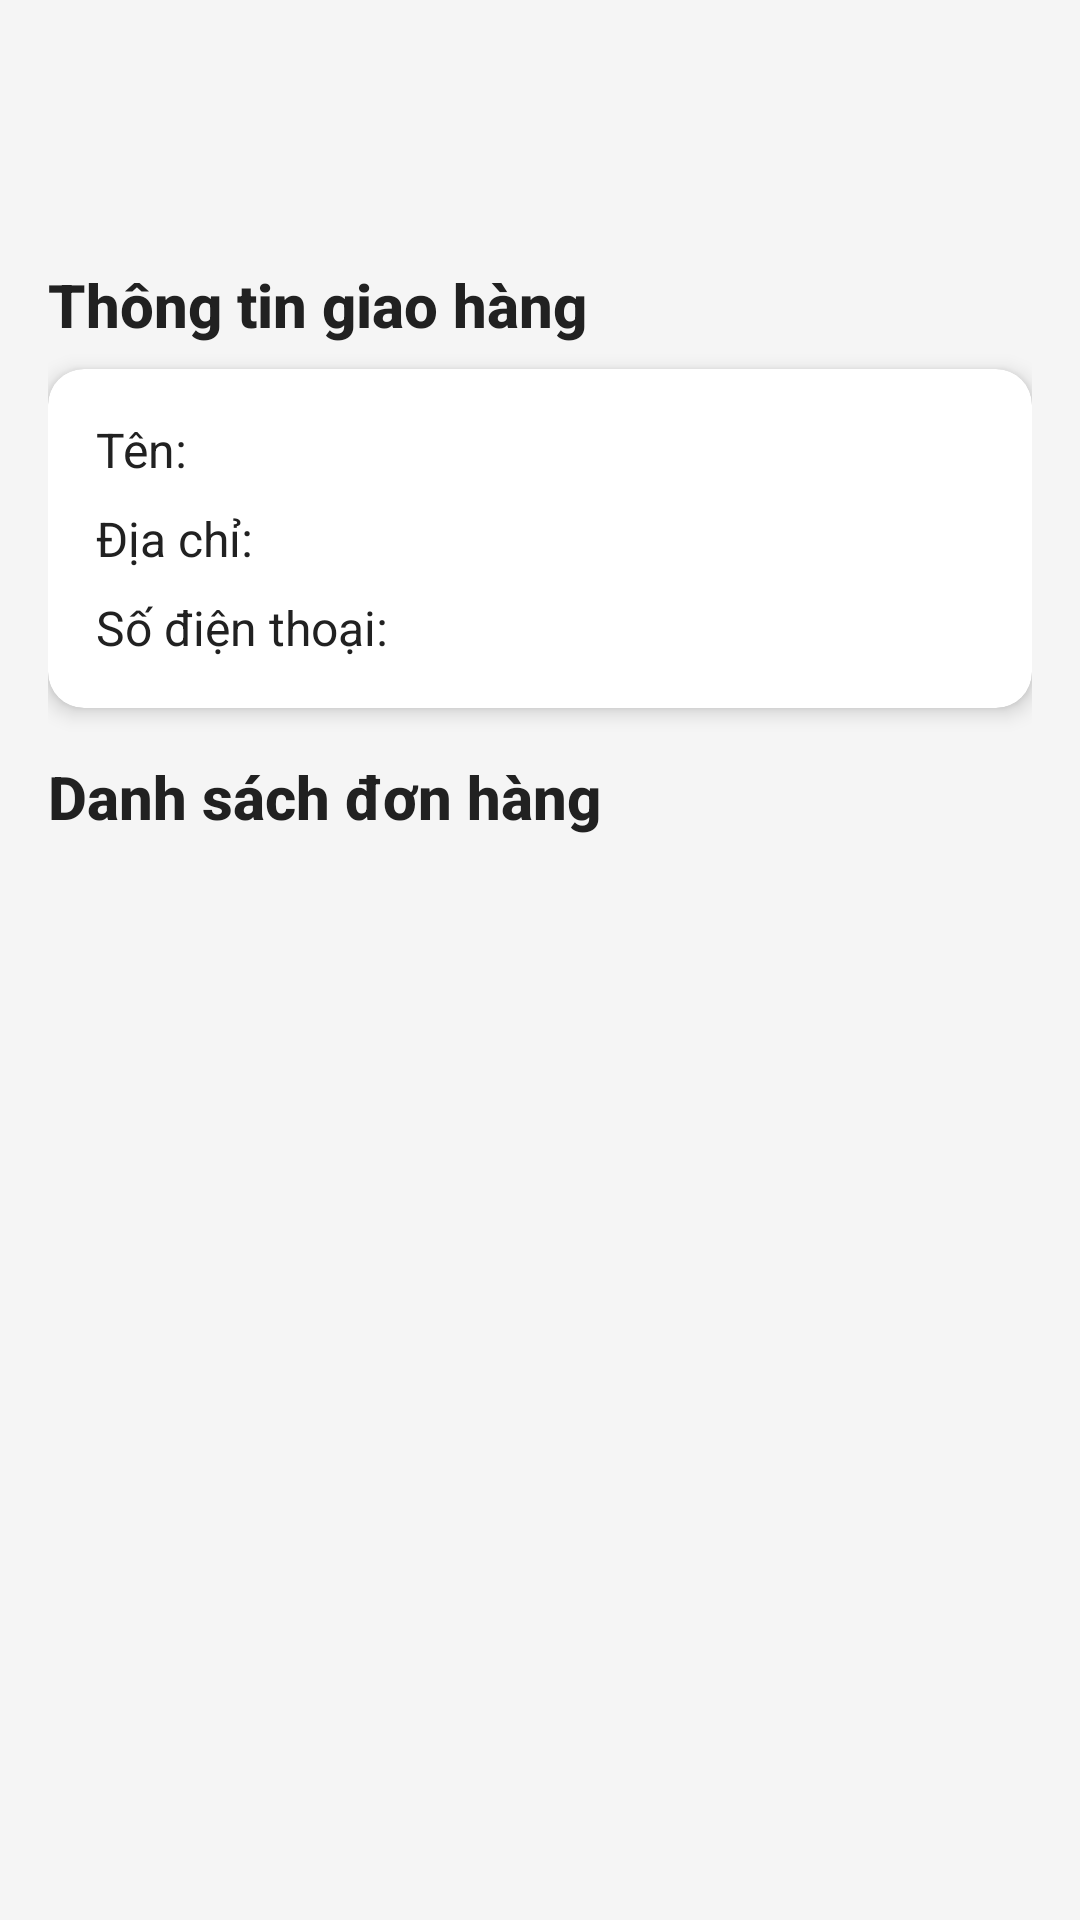

Here is an Android app screen rendered from its layout file. Give the layout XML and the strings, colors and styles it references.
<!-- AndroidManifest.xml: application theme Theme.DOANCS3 -->
<!-- res/layout/activity_my_order.xml -->
<?xml version="1.0" encoding="utf-8"?>

<androidx.constraintlayout.widget.ConstraintLayout xmlns:android="http://schemas.android.com/apk/res/android"
    xmlns:app="http://schemas.android.com/apk/res-auto"
    android:layout_width="match_parent"
    android:layout_height="match_parent"
    android:background="@color/background"
    android:padding="16dp">

    
    <ImageButton
        android:id="@+id/backBtn"
        android:layout_width="56dp"
        android:layout_height="56dp"
        android:padding="12dp"
        android:src="@drawable/ic_back"
        android:contentDescription="Quay lại"
        android:background="@drawable/circle_background"
        android:enabled="true"
        android:visibility="visible"
        android:clickable="true"
        app:layout_constraintStart_toStartOf="parent"
        app:layout_constraintTop_toTopOf="parent" />

    
    <TextView
        android:id="@+id/deliveryTitle"
        android:layout_width="wrap_content"
        android:layout_height="wrap_content"
        android:layout_marginTop="16dp"
        android:text="Thông tin giao hàng"
        android:textColor="@color/text_primary"
        android:textSize="20sp"
        android:textStyle="bold"
        android:fontFamily="sans-serif-medium"
        app:layout_constraintStart_toStartOf="parent"
        app:layout_constraintTop_toBottomOf="@id/backBtn" />

    
    <androidx.cardview.widget.CardView
        android:id="@+id/deliveryCard"
        android:layout_width="0dp"
        android:layout_height="wrap_content"
        android:layout_marginTop="8dp"
        app:cardBackgroundColor="@color/card_background"
        app:cardCornerRadius="12dp"
        app:cardElevation="4dp"
        app:layout_constraintEnd_toEndOf="parent"
        app:layout_constraintStart_toStartOf="parent"
        app:layout_constraintTop_toBottomOf="@id/deliveryTitle">

        <LinearLayout
            android:layout_width="match_parent"
            android:layout_height="wrap_content"
            android:orientation="vertical"
            android:padding="16dp">

            <TextView
                android:id="@+id/nameTxt"
                android:layout_width="wrap_content"
                android:layout_height="wrap_content"
                android:text="Tên: "
                android:textColor="@color/text_primary"
                android:textSize="16sp"
                android:fontFamily="sans-serif" />

            <TextView
                android:id="@+id/addressTxt"
                android:layout_width="wrap_content"
                android:layout_height="wrap_content"
                android:layout_marginTop="8dp"
                android:text="Địa chỉ: "
                android:textColor="@color/text_primary"
                android:textSize="16sp"
                android:fontFamily="sans-serif" />

            <TextView
                android:id="@+id/phoneTxt"
                android:layout_width="wrap_content"
                android:layout_height="wrap_content"
                android:layout_marginTop="8dp"
                android:text="Số điện thoại: "
                android:textColor="@color/text_primary"
                android:textSize="16sp"
                android:fontFamily="sans-serif" />

        </LinearLayout>
    </androidx.cardview.widget.CardView>

    
    <TextView
        android:id="@+id/ordersTitle"
        android:layout_width="wrap_content"
        android:layout_height="wrap_content"
        android:layout_marginTop="16dp"
        android:text="Danh sách đơn hàng"
        android:textColor="@color/text_primary"
        android:textSize="20sp"
        android:textStyle="bold"
        android:fontFamily="sans-serif-medium"
        app:layout_constraintStart_toStartOf="parent"
        app:layout_constraintTop_toBottomOf="@id/deliveryCard" />

    
    <androidx.recyclerview.widget.RecyclerView
        android:id="@+id/orderRecyclerView"
        android:layout_width="0dp"
        android:layout_height="0dp"
        android:layout_marginTop="8dp"
        app:layout_constraintBottom_toBottomOf="parent"
        app:layout_constraintEnd_toEndOf="parent"
        app:layout_constraintStart_toStartOf="parent"
        app:layout_constraintTop_toBottomOf="@id/ordersTitle" />

</androidx.constraintlayout.widget.ConstraintLayout>
<!-- resources referenced by this layout -->
<resources>
  <color name="background">#F5F5F5</color>
  <color name="card_background">#FFFFFF</color>
  <color name="text_primary">#212121</color>
  <style name="Theme.DOANCS3" parent="Base.Theme.DOANCS3" />
  <style name="Base.Theme.DOANCS3" parent="Theme.Material3.DayNight.NoActionBar">
          
          
  
           <item name="colorPrimaryVariant">@color/lavender</item>
  
      </style>
  <color name="lavender">#8692f7</color>
</resources>
